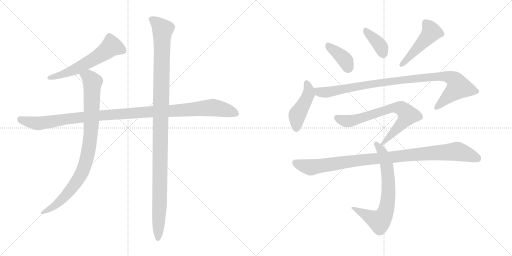
t = 0.00 s
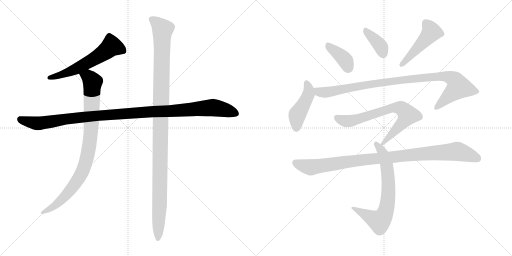
t = 2.04 s
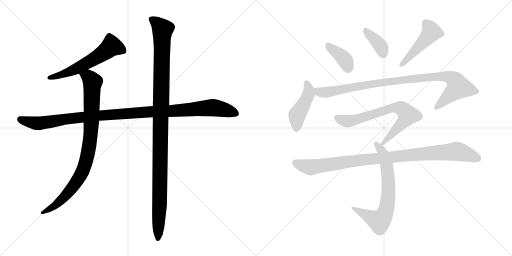
t = 4.09 s
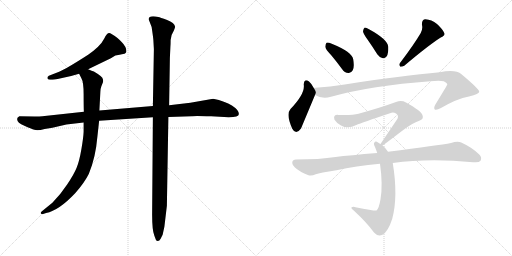
t = 6.13 s
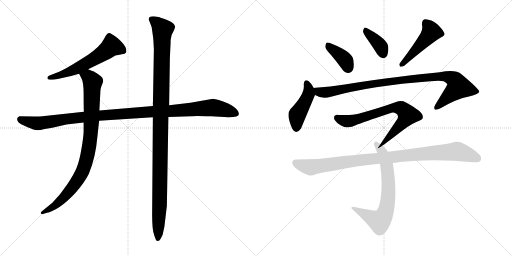
t = 8.17 s
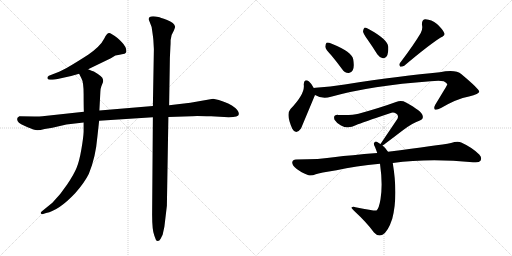
t = 10.21 s

The animated SVG that drew these frames (rendered in a browser with its animation timeline set to each time). Animation: 12 CSS @keyframes rules; one cycle of 10.21 s.

<svg version="1.1" viewBox="0 0 2048 1024" xmlns="http://www.w3.org/2000/svg">
  <g stroke="lightgray" stroke-dasharray="1,1" stroke-width="1" transform="scale(4, 4)">
    <line x1="0" y1="0" x2="256" y2="256"></line>
    <line x1="256" y1="0" x2="0" y2="256"></line>
    <line x1="128" y1="0" x2="128" y2="256"></line>
    <line x1="0" y1="128" x2="256" y2="128"></line>
    <line x1="256" y1="0" x2="512" y2="256"></line>
    <line x1="512" y1="0" x2="256" y2="256"></line>
    <line x1="384" y1="0" x2="384" y2="256"></line>
    <line x1="256" y1="128" x2="512" y2="128"></line>
  </g>
<g transform="scale(1, -1) translate(0, -850)">
   <style type="text/css">
    @keyframes keyframes0 {
      from {
       stroke: black;
       stroke-dashoffset: 589;
       stroke-width: 128;
       }
       66% {
       animation-timing-function: step-end;
       stroke: black;
       stroke-dashoffset: 0;
       stroke-width: 128;
       }
       to {
       stroke: black;
       stroke-width: 1024;
       }
       }
       #make-me-a-hanzi-animation-0 {
         animation: keyframes0 0.729329s both;
         animation-delay: 0.000000s;
         animation-timing-function: linear;
       }
    @keyframes keyframes1 {
      from {
       stroke: black;
       stroke-dashoffset: 1126;
       stroke-width: 128;
       }
       79% {
       animation-timing-function: step-end;
       stroke: black;
       stroke-dashoffset: 0;
       stroke-width: 128;
       }
       to {
       stroke: black;
       stroke-width: 1024;
       }
       }
       #make-me-a-hanzi-animation-1 {
         animation: keyframes1 1.166341s both;
         animation-delay: 0.729329s;
         animation-timing-function: linear;
       }
    @keyframes keyframes2 {
      from {
       stroke: black;
       stroke-dashoffset: 911;
       stroke-width: 128;
       }
       75% {
       animation-timing-function: step-end;
       stroke: black;
       stroke-dashoffset: 0;
       stroke-width: 128;
       }
       to {
       stroke: black;
       stroke-width: 1024;
       }
       }
       #make-me-a-hanzi-animation-2 {
         animation: keyframes2 0.991374s both;
         animation-delay: 1.895670s;
         animation-timing-function: linear;
       }
    @keyframes keyframes3 {
      from {
       stroke: black;
       stroke-dashoffset: 1151;
       stroke-width: 128;
       }
       79% {
       animation-timing-function: step-end;
       stroke: black;
       stroke-dashoffset: 0;
       stroke-width: 128;
       }
       to {
       stroke: black;
       stroke-width: 1024;
       }
       }
       #make-me-a-hanzi-animation-3 {
         animation: keyframes3 1.186686s both;
         animation-delay: 2.887044s;
         animation-timing-function: linear;
       }
    @keyframes keyframes4 {
      from {
       stroke: black;
       stroke-dashoffset: 388;
       stroke-width: 128;
       }
       56% {
       animation-timing-function: step-end;
       stroke: black;
       stroke-dashoffset: 0;
       stroke-width: 128;
       }
       to {
       stroke: black;
       stroke-width: 1024;
       }
       }
       #make-me-a-hanzi-animation-4 {
         animation: keyframes4 0.565755s both;
         animation-delay: 4.073730s;
         animation-timing-function: linear;
       }
    @keyframes keyframes5 {
      from {
       stroke: black;
       stroke-dashoffset: 377;
       stroke-width: 128;
       }
       55% {
       animation-timing-function: step-end;
       stroke: black;
       stroke-dashoffset: 0;
       stroke-width: 128;
       }
       to {
       stroke: black;
       stroke-width: 1024;
       }
       }
       #make-me-a-hanzi-animation-5 {
         animation: keyframes5 0.556803s both;
         animation-delay: 4.639485s;
         animation-timing-function: linear;
       }
    @keyframes keyframes6 {
      from {
       stroke: black;
       stroke-dashoffset: 476;
       stroke-width: 128;
       }
       61% {
       animation-timing-function: step-end;
       stroke: black;
       stroke-dashoffset: 0;
       stroke-width: 128;
       }
       to {
       stroke: black;
       stroke-width: 1024;
       }
       }
       #make-me-a-hanzi-animation-6 {
         animation: keyframes6 0.637370s both;
         animation-delay: 5.196288s;
         animation-timing-function: linear;
       }
    @keyframes keyframes7 {
      from {
       stroke: black;
       stroke-dashoffset: 447;
       stroke-width: 128;
       }
       59% {
       animation-timing-function: step-end;
       stroke: black;
       stroke-dashoffset: 0;
       stroke-width: 128;
       }
       to {
       stroke: black;
       stroke-width: 1024;
       }
       }
       #make-me-a-hanzi-animation-7 {
         animation: keyframes7 0.613770s both;
         animation-delay: 5.833658s;
         animation-timing-function: linear;
       }
    @keyframes keyframes8 {
      from {
       stroke: black;
       stroke-dashoffset: 982;
       stroke-width: 128;
       }
       76% {
       animation-timing-function: step-end;
       stroke: black;
       stroke-dashoffset: 0;
       stroke-width: 128;
       }
       to {
       stroke: black;
       stroke-width: 1024;
       }
       }
       #make-me-a-hanzi-animation-8 {
         animation: keyframes8 1.049154s both;
         animation-delay: 6.447428s;
         animation-timing-function: linear;
       }
    @keyframes keyframes9 {
      from {
       stroke: black;
       stroke-dashoffset: 716;
       stroke-width: 128;
       }
       70% {
       animation-timing-function: step-end;
       stroke: black;
       stroke-dashoffset: 0;
       stroke-width: 128;
       }
       to {
       stroke: black;
       stroke-width: 1024;
       }
       }
       #make-me-a-hanzi-animation-9 {
         animation: keyframes9 0.832682s both;
         animation-delay: 7.496582s;
         animation-timing-function: linear;
       }
    @keyframes keyframes10 {
      from {
       stroke: black;
       stroke-dashoffset: 705;
       stroke-width: 128;
       }
       70% {
       animation-timing-function: step-end;
       stroke: black;
       stroke-dashoffset: 0;
       stroke-width: 128;
       }
       to {
       stroke: black;
       stroke-width: 1024;
       }
       }
       #make-me-a-hanzi-animation-10 {
         animation: keyframes10 0.823730s both;
         animation-delay: 8.329264s;
         animation-timing-function: linear;
       }
    @keyframes keyframes11 {
      from {
       stroke: black;
       stroke-dashoffset: 995;
       stroke-width: 128;
       }
       76% {
       animation-timing-function: step-end;
       stroke: black;
       stroke-dashoffset: 0;
       stroke-width: 128;
       }
       to {
       stroke: black;
       stroke-width: 1024;
       }
       }
       #make-me-a-hanzi-animation-11 {
         animation: keyframes11 1.059733s both;
         animation-delay: 9.152994s;
         animation-timing-function: linear;
       }
</style>
<path d="M 352.5 573.0 L 443.5 617.0 L 461.5 628.0 Q 479.5 632.0 492.5 634.0 Q 505.5 636.0 505.5 645.0 Q 505.5 663.0 486.5 682.0 Q 467.5 701.0 457.5 707.0 L 444.5 715.0 Q 430.5 726.0 416.5 695.0 Q 401.5 665.0 352.5 631.0 Q 265.5 575.0 236.5 563.0 L 195.5 547.0 Q 189.5 544.0 189.5 538.0 Q 189.5 531.0 199.5 531.0 L 210.5 531.0 Q 217.5 531.0 230.5 534.0 L 284.5 546.0 L 316.5 555.0 L 352.5 573.0 Z" fill="lightgray"></path> 
<path d="M 955.5 394.0 Q 955.5 410.0 927.5 428.0 Q 900.5 445.0 852.5 455.0 L 761.5 439.0 L 676.5 429.0 L 611.5 426.0 L 397.5 408.0 L 335.5 403.0 L 169.5 385.0 Q 160.5 384.0 137.5 384.0 L 77.5 385.0 Q 68.5 381.0 68.5 374.0 Q 68.5 358.0 97.5 347.0 Q 125.5 335.0 137.5 331.0 Q 149.5 326.0 178.5 334.0 L 209.5 339.0 L 265.5 352.0 L 334.5 360.0 L 396.5 367.0 L 611.5 381.0 L 673.5 382.0 L 766.5 385.0 Q 771.5 387.0 844.5 385.0 L 914.5 381.0 Q 955.5 381.0 955.5 394.0 Z" fill="lightgray"></path> 
<path d="M 397.5 408.0 L 401.5 484.0 Q 401.5 494.0 405.5 505.0 L 411.5 520.0 Q 412.5 522.0 412.5 527.0 Q 412.5 532.0 411.5 533.0 Q 411.5 543.0 375.5 564.0 Q 368.5 566.0 352.5 573.0 C 324.5 584.0 303.5 582.0 316.5 555.0 L 325.5 537.0 Q 334.5 522.0 334.5 473.0 Q 334.5 423.0 335.5 403.0 L 334.5 360.0 L 334.5 323.0 Q 333.5 299.0 325.5 253.0 Q 317.5 206.0 306.5 179.0 Q 295.5 152.0 268.5 112.0 Q 241.5 71.0 209.5 39.0 L 166.5 4.0 Q 161.5 -1.0 163.5 -4.0 Q 166.5 -7.0 169.5 -7.0 L 184.5 -2.0 Q 235.5 8.0 300.5 77.0 Q 338.5 120.0 355.5 155.0 Q 382.5 220.0 389.5 303.0 L 396.5 367.0 L 397.5 408.0 Z" fill="lightgray"></path> 
<path d="M 676.5 429.0 L 679.5 618.0 L 681.5 661.0 Q 682.5 671.0 682.5 690.0 Q 682.5 708.0 695.5 728.0 Q 700.5 740.0 700.5 743.0 Q 697.5 759.0 668.5 770.0 Q 639.5 781.0 633.5 782.0 Q 594.5 790.0 594.5 773.0 L 606.5 742.0 Q 613.5 695.0 613.5 689.0 L 615.5 653.0 L 611.5 426.0 L 611.5 381.0 L 608.5 -8.0 Q 608.5 -72.0 617.5 -93.0 L 623.5 -109.0 Q 625.5 -114.0 631.5 -114.0 Q 637.5 -114.0 642.5 -105.0 L 650.5 -89.0 L 657.5 -57.0 L 667.5 27.0 L 673.5 382.0 L 676.5 429.0 Z" fill="lightgray"></path> 
<path d="M 1325.0 629.5 Q 1346.0 604.5 1368.0 574.5 Q 1378.0 559.5 1394.0 558.5 Q 1404.0 557.5 1411.0 569.5 Q 1418.0 582.5 1413.0 612.5 Q 1409.0 642.5 1327.0 675.5 Q 1312.0 681.5 1306.0 679.5 Q 1302.0 676.5 1301.0 663.5 Q 1302.0 653.5 1325.0 629.5 Z" fill="lightgray"></path> 
<path d="M 1470.0 692.5 Q 1489.0 665.5 1509.0 633.5 Q 1518.0 620.5 1531.0 617.5 Q 1540.0 616.5 1547.0 625.5 Q 1554.0 637.5 1553.0 663.5 Q 1550.0 693.5 1476.0 733.5 Q 1464.0 740.5 1458.0 739.5 Q 1454.0 736.5 1452.0 725.5 Q 1453.0 715.5 1470.0 692.5 Z" fill="lightgray"></path> 
<path d="M 1683.0 718.5 Q 1656.0 672.5 1600.0 598.5 Q 1594.0 591.5 1601.0 583.5 Q 1608.0 582.5 1617.0 587.5 Q 1714.0 669.5 1763.0 700.5 Q 1782.0 707.5 1777.0 718.5 Q 1770.0 734.5 1748.0 754.5 Q 1726.0 772.5 1702.0 773.5 Q 1686.0 772.5 1688.0 750.5 Q 1692.0 735.5 1683.0 718.5 Z" fill="lightgray"></path> 
<path d="M 1255.0 498.5 Q 1245.0 517.5 1236.0 524.5 Q 1217.0 537.5 1215.0 512.5 Q 1221.0 475.5 1162.0 414.5 Q 1143.0 393.5 1169.0 335.5 Q 1184.0 308.5 1204.0 336.5 L 1260.0 470.5 C 1265.0 481.5 1265.0 481.5 1255.0 498.5 Z" fill="lightgray"></path> 
<path d="M 1260.0 470.5 Q 1290.0 452.5 1324.0 463.5 Q 1486.0 508.5 1722.0 525.5 Q 1759.0 528.5 1775.0 525.5 Q 1790.0 518.5 1789.0 511.5 Q 1789.0 510.5 1741.0 431.5 Q 1734.0 418.5 1739.0 412.5 Q 1746.0 408.5 1764.0 418.5 Q 1827.0 455.5 1876.0 464.5 Q 1918.0 474.5 1917.0 484.5 Q 1916.0 494.5 1846.0 553.5 Q 1822.0 574.5 1759.0 561.5 Q 1612.0 548.5 1379.0 512.5 Q 1321.0 503.5 1262.0 499.5 Q 1258.0 499.5 1255.0 498.5 C 1225.0 495.5 1232.0 482.5 1260.0 470.5 Z" fill="lightgray"></path> 
<path d="M 1530.0 268.5 Q 1533.0 269.5 1613.0 330.5 Q 1650.0 358.5 1677.0 367.5 Q 1696.0 373.5 1690.0 389.5 Q 1687.0 405.5 1624.0 440.5 Q 1606.0 450.5 1584.0 442.5 Q 1524.0 420.5 1434.0 395.5 Q 1410.0 388.5 1353.0 390.5 Q 1331.0 391.5 1338.0 371.5 Q 1345.0 359.5 1364.0 348.5 Q 1392.0 332.5 1425.0 350.5 Q 1447.0 359.5 1560.0 397.5 Q 1573.0 403.5 1584.0 396.5 Q 1596.0 389.5 1590.0 375.5 L 1522.0 274.5 C 1507.0 252.5 1507.0 252.5 1530.0 268.5 Z" fill="lightgray"></path> 
<path d="M 1552.0 243.5 Q 1543.0 258.5 1530.0 268.5 L 1522.0 274.5 Q 1516.0 278.5 1512.0 280.5 Q 1502.0 287.5 1497.0 279.5 Q 1493.0 275.5 1500.0 262.5 Q 1504.0 252.5 1509.0 238.5 L 1520.0 195.5 Q 1532.0 111.5 1522.0 53.5 Q 1516.0 16.5 1506.0 8.5 Q 1503.0 5.5 1422.0 21.5 Q 1412.0 24.5 1406.0 20.5 Q 1402.0 19.5 1416.0 7.5 Q 1468.0 -40.5 1496.0 -79.5 Q 1512.0 -97.5 1530.0 -88.5 Q 1552.0 -76.5 1569.0 -24.5 Q 1593.0 65.5 1571.0 198.5 L 1552.0 243.5 Z" fill="lightgray"></path> 
<path d="M 1571.0 198.5 Q 1715.0 217.5 1892.0 201.5 Q 1916.0 198.5 1922.0 207.5 Q 1929.0 220.5 1917.0 232.5 Q 1889.0 260.5 1845.0 280.5 Q 1830.0 286.5 1804.0 278.5 Q 1756.0 269.5 1552.0 243.5 L 1509.0 238.5 Q 1398.0 229.5 1342.0 222.5 Q 1278.0 212.5 1184.0 212.5 Q 1171.0 212.5 1169.0 201.5 Q 1168.0 188.5 1187.0 174.5 Q 1203.0 161.5 1234.0 149.5 Q 1246.0 145.5 1263.0 153.5 Q 1279.0 159.5 1346.0 169.5 Q 1422.0 187.5 1520.0 195.5 L 1571.0 198.5 Z" fill="lightgray"></path> 
      <clipPath id="make-me-a-hanzi-clip-0">
      <path d="M 352.5 573.0 L 443.5 617.0 L 461.5 628.0 Q 479.5 632.0 492.5 634.0 Q 505.5 636.0 505.5 645.0 Q 505.5 663.0 486.5 682.0 Q 467.5 701.0 457.5 707.0 L 444.5 715.0 Q 430.5 726.0 416.5 695.0 Q 401.5 665.0 352.5 631.0 Q 265.5 575.0 236.5 563.0 L 195.5 547.0 Q 189.5 544.0 189.5 538.0 Q 189.5 531.0 199.5 531.0 L 210.5 531.0 Q 217.5 531.0 230.5 534.0 L 284.5 546.0 L 316.5 555.0 L 352.5 573.0 Z" fill="lightgray"></path>
      </clipPath>
      <path clip-path="url(#make-me-a-hanzi-clip-0)" d="M 493.5 646.0 L 445.5 665.0 L 398.5 628.0 L 312.5 578.0 L 260.5 556.0 L 197.5 539.0 " fill="none" id="make-me-a-hanzi-animation-0" stroke-dasharray="461 922" stroke-linecap="round"></path>

      <clipPath id="make-me-a-hanzi-clip-1">
      <path d="M 955.5 394.0 Q 955.5 410.0 927.5 428.0 Q 900.5 445.0 852.5 455.0 L 761.5 439.0 L 676.5 429.0 L 611.5 426.0 L 397.5 408.0 L 335.5 403.0 L 169.5 385.0 Q 160.5 384.0 137.5 384.0 L 77.5 385.0 Q 68.5 381.0 68.5 374.0 Q 68.5 358.0 97.5 347.0 Q 125.5 335.0 137.5 331.0 Q 149.5 326.0 178.5 334.0 L 209.5 339.0 L 265.5 352.0 L 334.5 360.0 L 396.5 367.0 L 611.5 381.0 L 673.5 382.0 L 766.5 385.0 Q 771.5 387.0 844.5 385.0 L 914.5 381.0 Q 955.5 381.0 955.5 394.0 Z" fill="lightgray"></path>
      </clipPath>
      <path clip-path="url(#make-me-a-hanzi-clip-1)" d="M 81.5 373.0 L 152.5 356.0 L 391.5 388.0 L 850.5 420.0 L 943.5 396.0 " fill="none" id="make-me-a-hanzi-animation-1" stroke-dasharray="998 1996" stroke-linecap="round"></path>

      <clipPath id="make-me-a-hanzi-clip-2">
      <path d="M 397.5 408.0 L 401.5 484.0 Q 401.5 494.0 405.5 505.0 L 411.5 520.0 Q 412.5 522.0 412.5 527.0 Q 412.5 532.0 411.5 533.0 Q 411.5 543.0 375.5 564.0 Q 368.5 566.0 352.5 573.0 C 324.5 584.0 303.5 582.0 316.5 555.0 L 325.5 537.0 Q 334.5 522.0 334.5 473.0 Q 334.5 423.0 335.5 403.0 L 334.5 360.0 L 334.5 323.0 Q 333.5 299.0 325.5 253.0 Q 317.5 206.0 306.5 179.0 Q 295.5 152.0 268.5 112.0 Q 241.5 71.0 209.5 39.0 L 166.5 4.0 Q 161.5 -1.0 163.5 -4.0 Q 166.5 -7.0 169.5 -7.0 L 184.5 -2.0 Q 235.5 8.0 300.5 77.0 Q 338.5 120.0 355.5 155.0 Q 382.5 220.0 389.5 303.0 L 396.5 367.0 L 397.5 408.0 Z" fill="lightgray"></path>
      </clipPath>
      <path clip-path="url(#make-me-a-hanzi-clip-2)" d="M 324.5 554.0 L 353.5 542.0 L 370.5 522.0 L 361.5 297.0 L 345.5 210.0 L 316.5 139.0 L 278.5 85.0 L 219.5 27.0 L 168.5 -1.0 " fill="none" id="make-me-a-hanzi-animation-2" stroke-dasharray="783 1566" stroke-linecap="round"></path>

      <clipPath id="make-me-a-hanzi-clip-3">
      <path d="M 676.5 429.0 L 679.5 618.0 L 681.5 661.0 Q 682.5 671.0 682.5 690.0 Q 682.5 708.0 695.5 728.0 Q 700.5 740.0 700.5 743.0 Q 697.5 759.0 668.5 770.0 Q 639.5 781.0 633.5 782.0 Q 594.5 790.0 594.5 773.0 L 606.5 742.0 Q 613.5 695.0 613.5 689.0 L 615.5 653.0 L 611.5 426.0 L 611.5 381.0 L 608.5 -8.0 Q 608.5 -72.0 617.5 -93.0 L 623.5 -109.0 Q 625.5 -114.0 631.5 -114.0 Q 637.5 -114.0 642.5 -105.0 L 650.5 -89.0 L 657.5 -57.0 L 667.5 27.0 L 673.5 382.0 L 676.5 429.0 Z" fill="lightgray"></path>
      </clipPath>
      <path clip-path="url(#make-me-a-hanzi-clip-3)" d="M 607.5 772.0 L 650.5 732.0 L 632.5 -104.0 " fill="none" id="make-me-a-hanzi-animation-3" stroke-dasharray="1023 2046" stroke-linecap="round"></path>

      <clipPath id="make-me-a-hanzi-clip-4">
      <path d="M 1325.0 629.5 Q 1346.0 604.5 1368.0 574.5 Q 1378.0 559.5 1394.0 558.5 Q 1404.0 557.5 1411.0 569.5 Q 1418.0 582.5 1413.0 612.5 Q 1409.0 642.5 1327.0 675.5 Q 1312.0 681.5 1306.0 679.5 Q 1302.0 676.5 1301.0 663.5 Q 1302.0 653.5 1325.0 629.5 Z" fill="lightgray"></path>
      </clipPath>
      <path clip-path="url(#make-me-a-hanzi-clip-4)" d="M 1310.0 673.5 L 1321.0 658.5 L 1372.0 619.5 L 1395.0 576.5 " fill="none" id="make-me-a-hanzi-animation-4" stroke-dasharray="260 520" stroke-linecap="round"></path>

      <clipPath id="make-me-a-hanzi-clip-5">
      <path d="M 1470.0 692.5 Q 1489.0 665.5 1509.0 633.5 Q 1518.0 620.5 1531.0 617.5 Q 1540.0 616.5 1547.0 625.5 Q 1554.0 637.5 1553.0 663.5 Q 1550.0 693.5 1476.0 733.5 Q 1464.0 740.5 1458.0 739.5 Q 1454.0 736.5 1452.0 725.5 Q 1453.0 715.5 1470.0 692.5 Z" fill="lightgray"></path>
      </clipPath>
      <path clip-path="url(#make-me-a-hanzi-clip-5)" d="M 1461.0 730.5 L 1514.0 676.5 L 1532.0 634.5 " fill="none" id="make-me-a-hanzi-animation-5" stroke-dasharray="249 498" stroke-linecap="round"></path>

      <clipPath id="make-me-a-hanzi-clip-6">
      <path d="M 1683.0 718.5 Q 1656.0 672.5 1600.0 598.5 Q 1594.0 591.5 1601.0 583.5 Q 1608.0 582.5 1617.0 587.5 Q 1714.0 669.5 1763.0 700.5 Q 1782.0 707.5 1777.0 718.5 Q 1770.0 734.5 1748.0 754.5 Q 1726.0 772.5 1702.0 773.5 Q 1686.0 772.5 1688.0 750.5 Q 1692.0 735.5 1683.0 718.5 Z" fill="lightgray"></path>
      </clipPath>
      <path clip-path="url(#make-me-a-hanzi-clip-6)" d="M 1704.0 756.5 L 1726.0 722.5 L 1633.0 616.5 L 1604.0 591.5 " fill="none" id="make-me-a-hanzi-animation-6" stroke-dasharray="348 696" stroke-linecap="round"></path>

      <clipPath id="make-me-a-hanzi-clip-7">
      <path d="M 1255.0 498.5 Q 1245.0 517.5 1236.0 524.5 Q 1217.0 537.5 1215.0 512.5 Q 1221.0 475.5 1162.0 414.5 Q 1143.0 393.5 1169.0 335.5 Q 1184.0 308.5 1204.0 336.5 L 1260.0 470.5 C 1265.0 481.5 1265.0 481.5 1255.0 498.5 Z" fill="lightgray"></path>
      </clipPath>
      <path clip-path="url(#make-me-a-hanzi-clip-7)" d="M 1226.0 516.5 L 1235.0 494.5 L 1234.0 473.5 L 1189.0 392.5 L 1185.0 339.5 " fill="none" id="make-me-a-hanzi-animation-7" stroke-dasharray="319 638" stroke-linecap="round"></path>

      <clipPath id="make-me-a-hanzi-clip-8">
      <path d="M 1260.0 470.5 Q 1290.0 452.5 1324.0 463.5 Q 1486.0 508.5 1722.0 525.5 Q 1759.0 528.5 1775.0 525.5 Q 1790.0 518.5 1789.0 511.5 Q 1789.0 510.5 1741.0 431.5 Q 1734.0 418.5 1739.0 412.5 Q 1746.0 408.5 1764.0 418.5 Q 1827.0 455.5 1876.0 464.5 Q 1918.0 474.5 1917.0 484.5 Q 1916.0 494.5 1846.0 553.5 Q 1822.0 574.5 1759.0 561.5 Q 1612.0 548.5 1379.0 512.5 Q 1321.0 503.5 1262.0 499.5 Q 1258.0 499.5 1255.0 498.5 C 1225.0 495.5 1232.0 482.5 1260.0 470.5 Z" fill="lightgray"></path>
      </clipPath>
      <path clip-path="url(#make-me-a-hanzi-clip-8)" d="M 1259.0 492.5 L 1293.0 480.5 L 1600.0 530.5 L 1773.0 545.5 L 1814.0 534.5 L 1835.0 501.5 L 1744.0 417.5 " fill="none" id="make-me-a-hanzi-animation-8" stroke-dasharray="854 1708" stroke-linecap="round"></path>

      <clipPath id="make-me-a-hanzi-clip-9">
      <path d="M 1530.0 268.5 Q 1533.0 269.5 1613.0 330.5 Q 1650.0 358.5 1677.0 367.5 Q 1696.0 373.5 1690.0 389.5 Q 1687.0 405.5 1624.0 440.5 Q 1606.0 450.5 1584.0 442.5 Q 1524.0 420.5 1434.0 395.5 Q 1410.0 388.5 1353.0 390.5 Q 1331.0 391.5 1338.0 371.5 Q 1345.0 359.5 1364.0 348.5 Q 1392.0 332.5 1425.0 350.5 Q 1447.0 359.5 1560.0 397.5 Q 1573.0 403.5 1584.0 396.5 Q 1596.0 389.5 1590.0 375.5 L 1522.0 274.5 C 1507.0 252.5 1507.0 252.5 1530.0 268.5 Z" fill="lightgray"></path>
      </clipPath>
      <path clip-path="url(#make-me-a-hanzi-clip-9)" d="M 1348.0 378.5 L 1369.0 368.5 L 1397.0 365.5 L 1571.0 419.5 L 1607.0 415.5 L 1631.0 390.5 L 1629.0 385.5 L 1591.0 336.5 L 1528.0 274.5 " fill="none" id="make-me-a-hanzi-animation-9" stroke-dasharray="588 1176" stroke-linecap="round"></path>

      <clipPath id="make-me-a-hanzi-clip-10">
      <path d="M 1552.0 243.5 Q 1543.0 258.5 1530.0 268.5 L 1522.0 274.5 Q 1516.0 278.5 1512.0 280.5 Q 1502.0 287.5 1497.0 279.5 Q 1493.0 275.5 1500.0 262.5 Q 1504.0 252.5 1509.0 238.5 L 1520.0 195.5 Q 1532.0 111.5 1522.0 53.5 Q 1516.0 16.5 1506.0 8.5 Q 1503.0 5.5 1422.0 21.5 Q 1412.0 24.5 1406.0 20.5 Q 1402.0 19.5 1416.0 7.5 Q 1468.0 -40.5 1496.0 -79.5 Q 1512.0 -97.5 1530.0 -88.5 Q 1552.0 -76.5 1569.0 -24.5 Q 1593.0 65.5 1571.0 198.5 L 1552.0 243.5 Z" fill="lightgray"></path>
      </clipPath>
      <path clip-path="url(#make-me-a-hanzi-clip-10)" d="M 1505.0 274.5 L 1528.0 244.5 L 1548.0 185.5 L 1554.0 84.5 L 1542.0 1.5 L 1518.0 -34.5 L 1410.0 19.5 " fill="none" id="make-me-a-hanzi-animation-10" stroke-dasharray="577 1154" stroke-linecap="round"></path>

      <clipPath id="make-me-a-hanzi-clip-11">
      <path d="M 1571.0 198.5 Q 1715.0 217.5 1892.0 201.5 Q 1916.0 198.5 1922.0 207.5 Q 1929.0 220.5 1917.0 232.5 Q 1889.0 260.5 1845.0 280.5 Q 1830.0 286.5 1804.0 278.5 Q 1756.0 269.5 1552.0 243.5 L 1509.0 238.5 Q 1398.0 229.5 1342.0 222.5 Q 1278.0 212.5 1184.0 212.5 Q 1171.0 212.5 1169.0 201.5 Q 1168.0 188.5 1187.0 174.5 Q 1203.0 161.5 1234.0 149.5 Q 1246.0 145.5 1263.0 153.5 Q 1279.0 159.5 1346.0 169.5 Q 1422.0 187.5 1520.0 195.5 L 1571.0 198.5 Z" fill="lightgray"></path>
      </clipPath>
      <path clip-path="url(#make-me-a-hanzi-clip-11)" d="M 1182.0 199.5 L 1245.0 181.5 L 1463.0 213.5 L 1829.0 244.5 L 1910.0 216.5 " fill="none" id="make-me-a-hanzi-animation-11" stroke-dasharray="867 1734" stroke-linecap="round"></path>

</g>
</svg>
